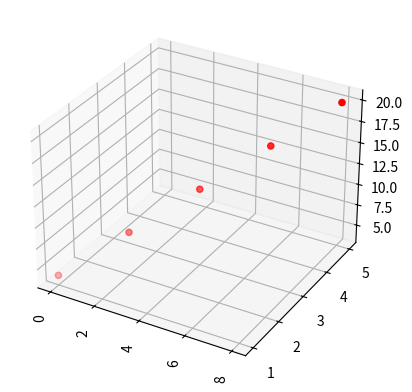

Reproduce this figure in Python.
import pandas as pd
from matplotlib import pyplot as plt
from mpl_toolkits.mplot3d import Axes3D

x=[0,2,4,6,8]
y=[1,2,3,4,5]
z=[4,8,12,16,20]
fig=plt.figure()
ax=fig.add_subplot(111, projection='3d')

ax.scatter(x,y,z,c='r')
plt.xticks(rotation=90)
plt.show()
